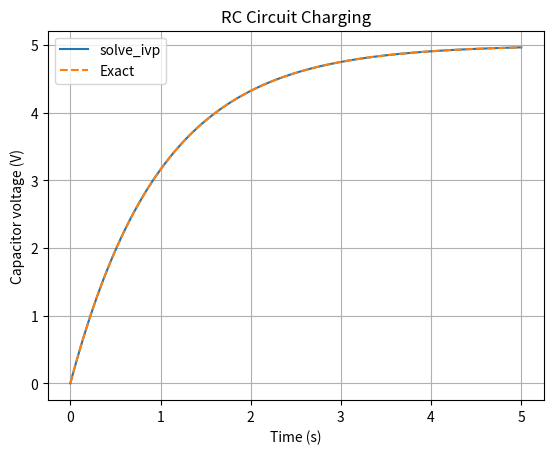

Generate this figure with matplotlib:

import numpy as np
from scipy.integrate import solve_ivp
import matplotlib.pyplot as plt

# RC charging circuit
# dV/dt = (Vs - V)/(R*C)

Vs = 5.0          # Supply voltage (V)
R = 1000.0        # Resistance (ohms)
C = 0.001         # Capacitance (farads)
V0 = 0.0          # Initial capacitor voltage

def rc_circuit(t, V):
    return [(Vs - V[0]) / (R * C)]

# Time values for the simulation
t_eval = np.linspace(0, 5, 200)

# Solve the differential equation using SciPy
solution = solve_ivp(
    rc_circuit,
    (0, 5),
    [V0],
    t_eval=t_eval,
    rtol=1e-9,
    atol=1e-11
)

# Exact solution for comparison
exact = Vs * (1 - np.exp(-solution.t / (R * C)))

print("TASK 18: NUMERICAL SOLUTION OF ODEs USING SCIPY")
print("-----------------------------------------------")
print("Solver success:", solution.success)
print(f"Capacitor voltage at 5 s: {solution.y[0, -1]:.4f} V")
print(f"Maximum error against exact solution: "
      f"{np.max(np.abs(solution.y[0] - exact)):.3e} V")

# Plot numerical and exact solutions
plt.plot(solution.t, solution.y[0], label="solve_ivp")
plt.plot(solution.t, exact, linestyle="--", label="Exact")
plt.xlabel("Time (s)")
plt.ylabel("Capacitor voltage (V)")
plt.title("RC Circuit Charging")
plt.legend()
plt.grid(True)
plt.show()
